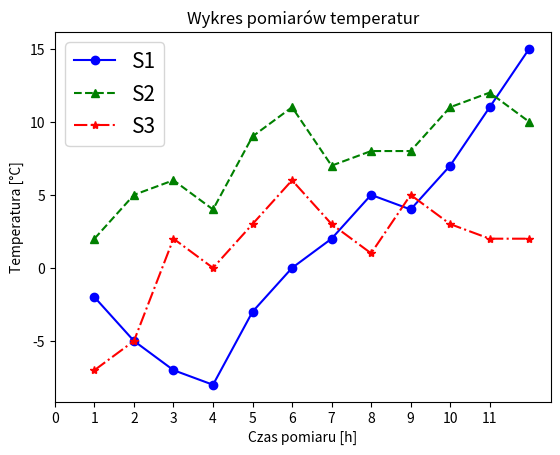

Reproduce this figure in Python.
import numpy as np
import matplotlib.pyplot as plt

x = [1, 2, 3, 4, 5, 6, 7, 8, 9, 10, 11, 12]

y1 = [-2, -5, -7, -8, -3, 0, 2, 5, 4, 7, 11, 15]
y2 = [2, 5, 6, 4, 9, 11, 7, 8, 8, 11, 12, 10]
y3 = [-7, -5, 2, 0, 3, 6, 3, 1, 5, 3, 2, 2]

plt.plot(x, y1, 'bo-')
plt.plot(x, y2, 'g^--')
plt.plot(x, y3, 'r*-.')

plt.xticks(np.arange(0,12, 1))

plt.title('Wykres pomiarów temperatur')
plt.xlabel('Czas pomiaru [h]')
plt.ylabel('Temperatura [°C]')
plt.legend(["S1", "S2", "S3"], loc = "best", fontsize = "15")

plt.show()